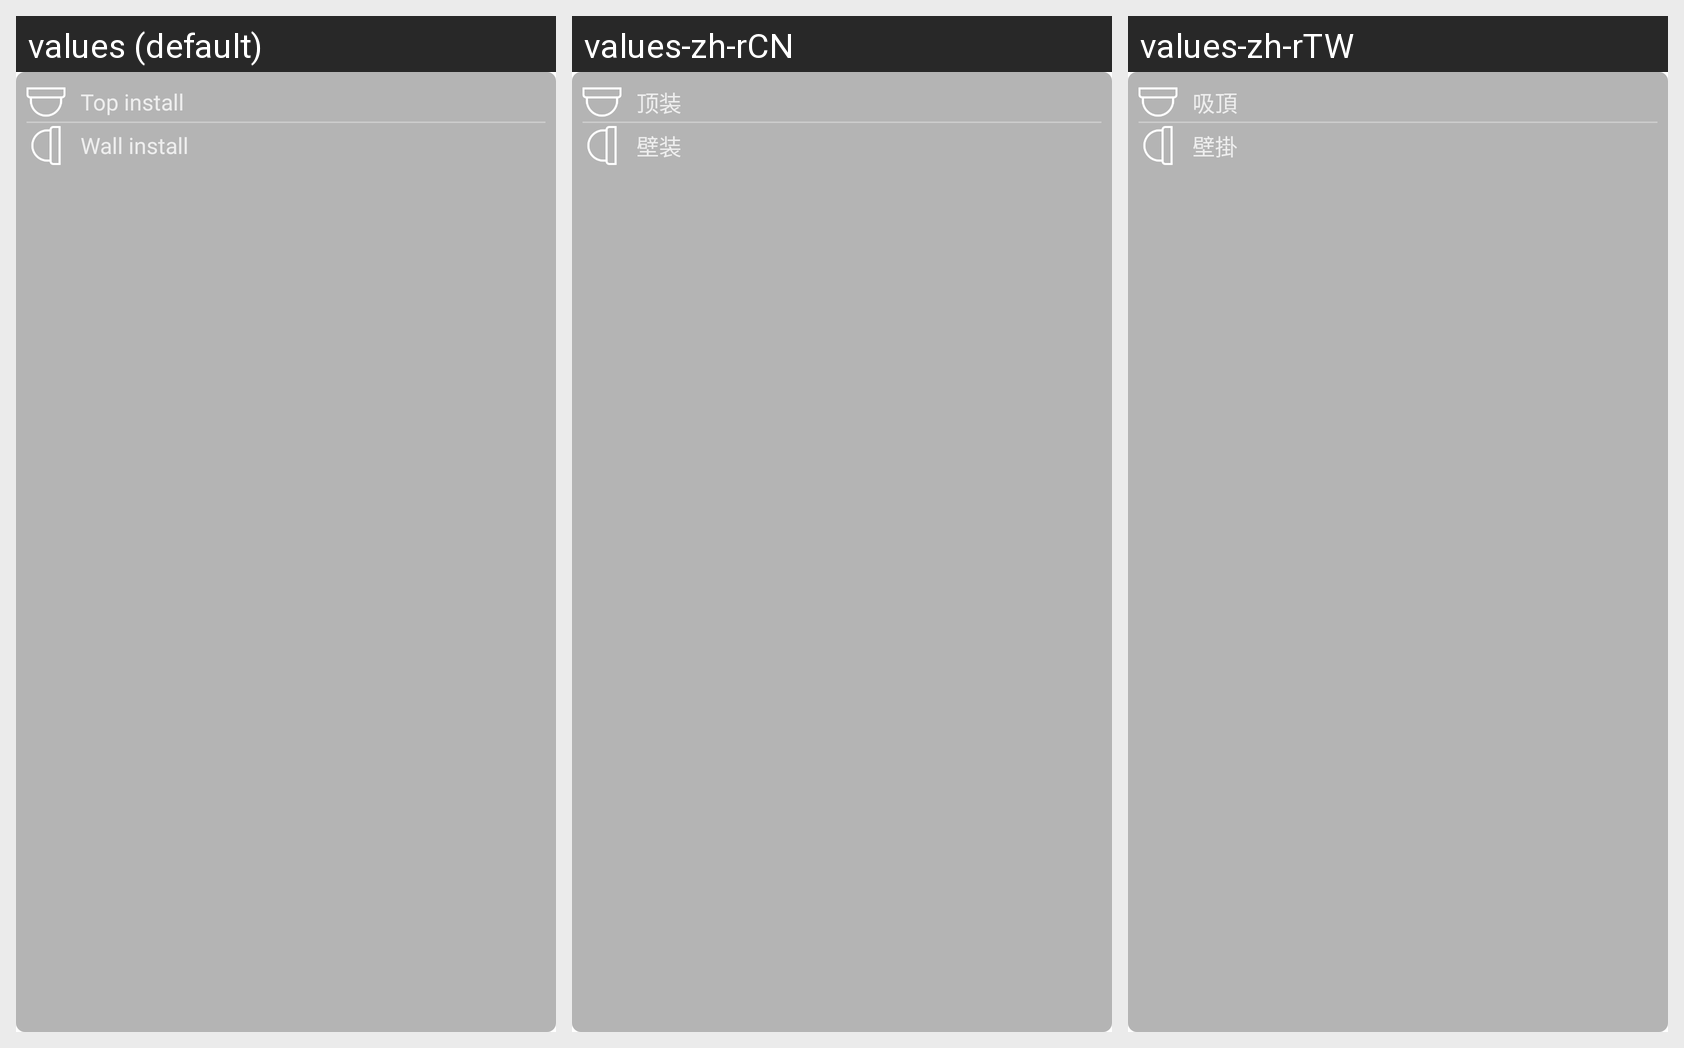

Strings drawn on this Android screen and how each of the app's shown locales translates them:
Android screen res/layout/pup_install_mode.xml rendered under 3 locales, left to right: values (default), values-zh-rCN, values-zh-rTW. Device: Nexus 5 (rendered at 1080×1920; each locale shown at half size, 540×960, under a caption strip naming it); theme Theme.MaterialComponents.DayNight.NoActionBar.
Other locales in the repository, not shown: values-de, values-es, values-it, values-ja, values-ko, values-pt, values-tr, values-vi, values-zh-rHK.
Strings drawn on this screen, with the default value and each locale's value (text and hints the layout hard-codes, and strings that could not be matched under every locale, appear in the picture but are not listed):

fish_top
  values: Top install
  values-zh-rCN: 顶装
  values-zh-rTW: 吸頂

fish_wall
  values: Wall install
  values-zh-rCN: 壁装
  values-zh-rTW: 壁掛
